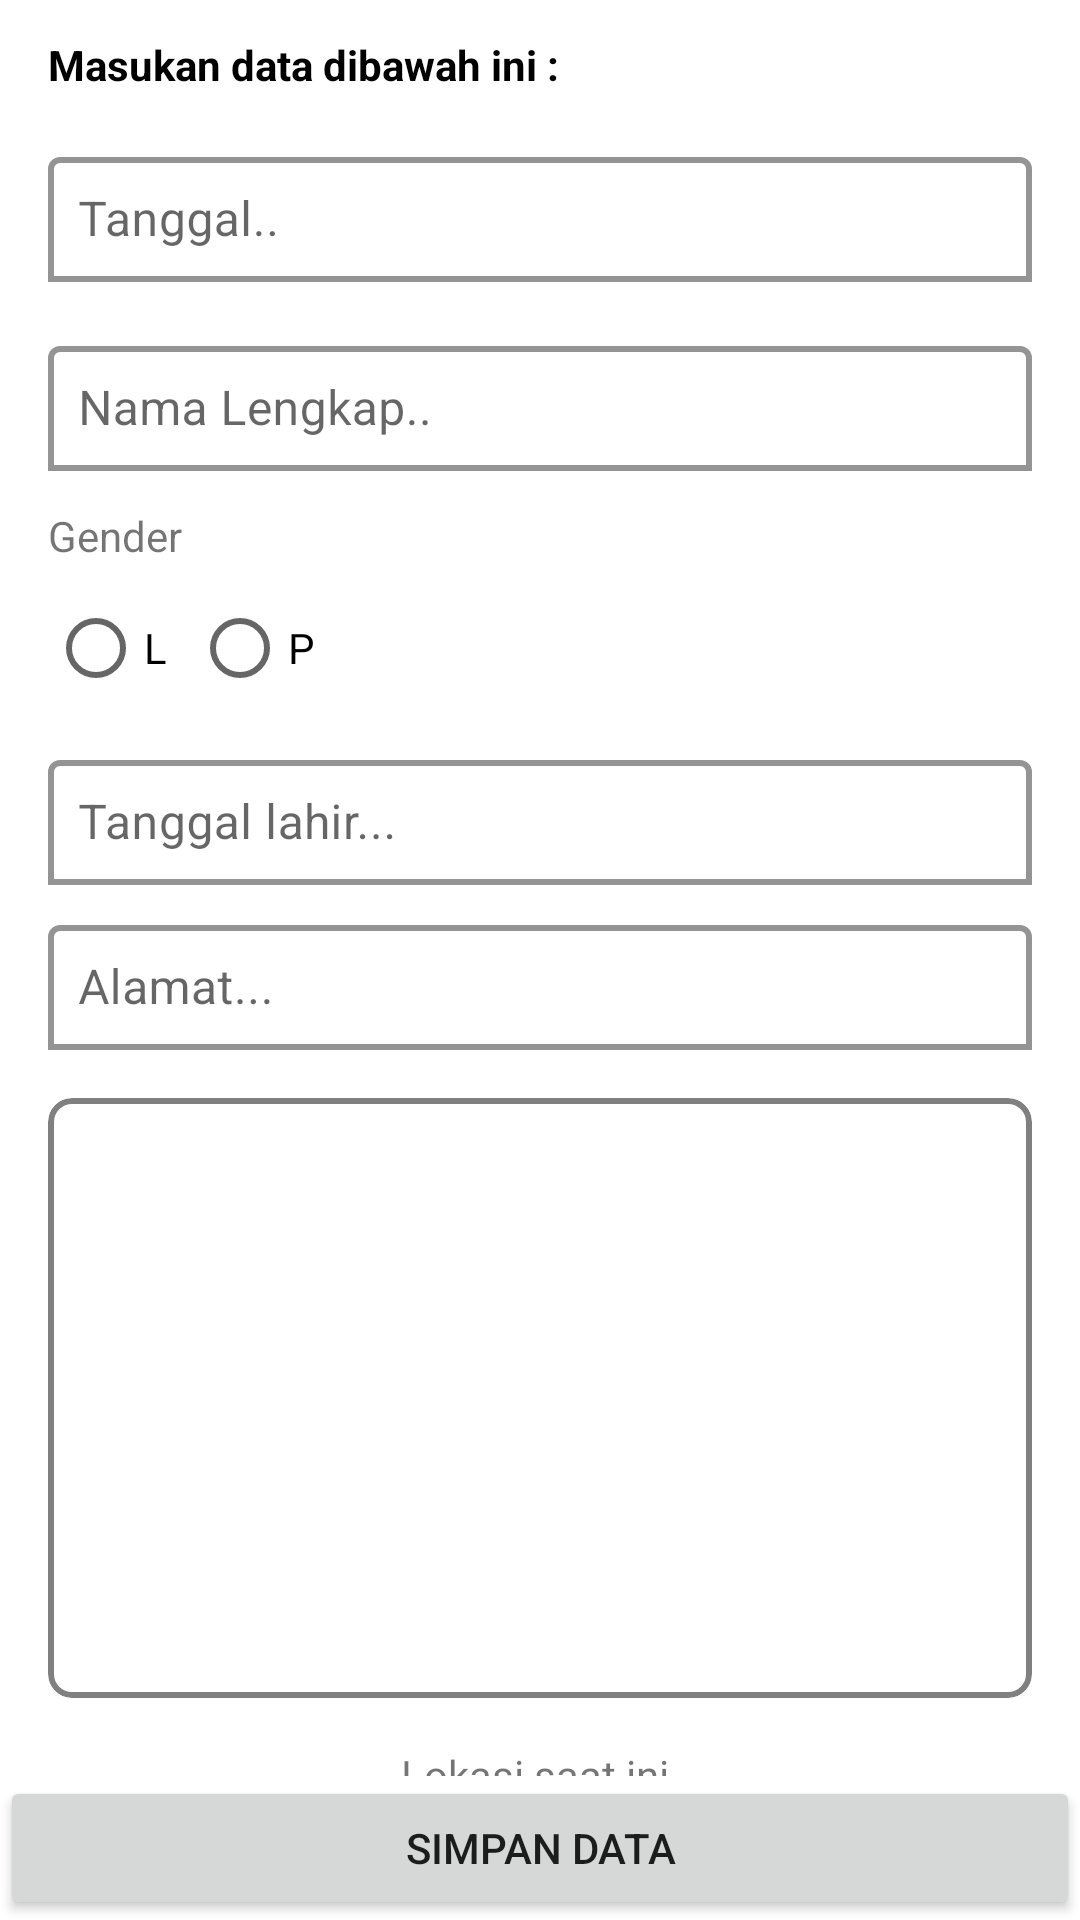

The Android layout XML behind this screen, and the referenced resources:
<!-- AndroidManifest.xml: activity theme Theme.JapfaTest -->
<!-- res/layout/activity_input_data.xml -->
<?xml version="1.0" encoding="utf-8"?>
<androidx.constraintlayout.widget.ConstraintLayout xmlns:android="http://schemas.android.com/apk/res/android"
    android:layout_width="match_parent"
    android:layout_height="match_parent"
    xmlns:app="http://schemas.android.com/apk/res-auto">

    <androidx.core.widget.NestedScrollView
        app:layout_constraintStart_toStartOf="parent"
        app:layout_constraintEnd_toEndOf="parent"
        app:layout_constraintTop_toTopOf="parent"
        app:layout_constraintBottom_toTopOf="@id/btn_save"
        android:layout_width="0dp"
        android:layout_height="0dp">

        <LinearLayout
            android:orientation="vertical"
            android:layout_marginVertical="12dp"
            android:layout_marginHorizontal="16dp"
            android:layout_width="match_parent"
            android:layout_height="wrap_content">

            <TextView
                android:text="@string/label_input_data"
                android:layout_width="wrap_content"
                android:textColor="@color/black"
                android:textSize="14sp"
                android:textStyle="bold"
                android:layout_height="wrap_content"/>

            <com.google.android.material.textfield.TextInputLayout
                android:layout_marginTop="16dp"
                android:layout_width="match_parent"
                android:layout_height="wrap_content"
                style="@style/CustomTextInputLayout">

                <com.google.android.material.textfield.TextInputEditText
                    android:id="@+id/et_date_and_time"
                    android:layout_width="match_parent"
                    android:layout_height="wrap_content"
                    android:hint="@string/date_and_time_hint"
                    style="@style/CustomTextInputEditText"/>
            </com.google.android.material.textfield.TextInputLayout>

            <com.google.android.material.textfield.TextInputLayout
                android:layout_marginTop="16dp"
                android:layout_width="match_parent"
                android:layout_height="wrap_content"
                style="@style/CustomTextInputLayout">

                <com.google.android.material.textfield.TextInputEditText
                    android:id="@+id/et_full_name"
                    android:layout_width="match_parent"
                    android:layout_height="wrap_content"
                    android:hint="@string/full_name_hint"
                    style="@style/CustomTextInputEditText"/>
            </com.google.android.material.textfield.TextInputLayout>

            <TextView
                android:layout_marginTop="12dp"
                android:text="@string/gender_label"
                android:layout_width="wrap_content"
                android:layout_height="wrap_content"/>

            <RadioGroup
                android:id="@+id/rg_gender"
                android:layout_marginTop="4dp"
                android:layout_width="match_parent"
                android:orientation="horizontal"
                android:layout_height="wrap_content">

                <RadioButton
                    android:id="@+id/rb_male"
                    android:text="L"
                    android:layout_width="wrap_content"
                    android:layout_height="wrap_content"/>

                <RadioButton
                    android:id="@+id/rb_female"
                    android:text="P"
                    android:layout_width="wrap_content"
                    android:layout_height="wrap_content"/>

            </RadioGroup>

            <com.google.android.material.textfield.TextInputLayout
                android:layout_marginTop="8dp"
                android:layout_width="match_parent"
                android:layout_height="wrap_content"
                style="@style/CustomTextInputLayout">

                <com.google.android.material.textfield.TextInputEditText
                    android:id="@+id/et_date_of_birth"
                    android:layout_width="match_parent"
                    android:layout_height="wrap_content"
                    android:hint="@string/date_of_birth_hint"
                    style="@style/CustomTextInputEditText"/>
            </com.google.android.material.textfield.TextInputLayout>

            <com.google.android.material.textfield.TextInputLayout
                android:layout_marginTop="8dp"
                android:layout_width="match_parent"
                android:layout_height="wrap_content"
                style="@style/CustomTextInputLayout">

                <com.google.android.material.textfield.TextInputEditText
                    android:id="@+id/et_address"
                    android:layout_width="match_parent"
                    android:layout_height="wrap_content"
                    android:hint="@string/address_hint"
                    style="@style/CustomTextInputEditText"/>
            </com.google.android.material.textfield.TextInputLayout>

            <com.google.android.material.card.MaterialCardView
                app:cardBackgroundColor="@android:color/transparent"
                android:layout_width="match_parent"
                android:layout_height="wrap_content"
                app:cardElevation="0dp"
                app:strokeWidth="2dp"
                app:strokeColor="@color/gray"
                android:layout_marginTop="16dp"
                app:cardCornerRadius="8dp"
                app:cardPreventCornerOverlap="true">

                <RelativeLayout
                    android:id="@+id/rl_upload"
                    android:layout_width="match_parent"
                    android:layout_height="wrap_content">

                    <ImageView
                        android:layout_centerInParent="true"
                        android:src="@drawable/ic_gallery"
                        android:layout_width="wrap_content"
                        android:layout_height="wrap_content"/>

                    <ImageView
                        android:id="@+id/img_upload"
                        android:scaleType="centerCrop"
                        android:layout_width="match_parent"
                        android:layout_height="200dp"/>

                </RelativeLayout>

            </com.google.android.material.card.MaterialCardView>

            <TextView
                android:layout_marginTop="16dp"
                android:id="@+id/tv_location"
                android:text="Lokasi saat ini "
                android:layout_gravity="center"
                android:gravity="center"
                android:layout_width="match_parent"
                android:layout_height="wrap_content"/>

            <Button
                android:layout_marginTop="8dp"
                android:textAllCaps="false"
                android:text="Dapatkan Lokasi saat ini"
                android:id="@+id/btn_current_location"
                android:layout_width="match_parent"
                android:layout_height="wrap_content"/>

        </LinearLayout>

    </androidx.core.widget.NestedScrollView>

    <ProgressBar
        android:visibility="gone"
        app:layout_constraintStart_toStartOf="parent"
        app:layout_constraintEnd_toEndOf="parent"
        app:layout_constraintBottom_toBottomOf="parent"
        android:id="@+id/pb_loading"
        android:layout_width="match_parent"
        android:layout_height="wrap_content"/>

    <Button
        app:layout_constraintBottom_toBottomOf="parent"
        app:layout_constraintStart_toStartOf="parent"
        app:layout_constraintEnd_toEndOf="parent"
        android:text="@string/label_save_data"
        android:id="@+id/btn_save"
        android:layout_width="match_parent"
        android:layout_height="wrap_content"/>


</androidx.constraintlayout.widget.ConstraintLayout>
<!-- resources referenced by this layout -->
<resources>
  <color name="black">#FF000000</color>
  <color name="gray">#FF808080</color>
  <string name="address_hint">Alamat...</string>
  <string name="date_and_time_hint">Tanggal..</string>
  <string name="date_of_birth_hint">Tanggal lahir...</string>
  <string name="full_name_hint">Nama Lengkap..</string>
  <string name="gender_label">Gender</string>
  <string name="label_input_data">Masukan data dibawah ini :</string>
  <string name="label_save_data">Simpan data</string>
  <style name="CustomTextInputEditText">
          <item name="android:backgroundTint">@android:color/transparent</item>
          <item name="android:padding">10dp</item>
          <item name="android:textColor">@android:color/black</item>
          <item name="android:textSize">16sp</item>
      </style>
  <style name="CustomTextInputLayout">
          <item name="boxStrokeColor">@color/color_primary</item>
          <item name="boxStrokeWidth">2dp</item>
          <item name="hintEnabled">true</item>
          <item name="hintAnimationEnabled">true</item>
          <item name="boxBackgroundMode">outline</item>
      </style>
  <style name="Theme.JapfaTest" parent="Theme.MaterialComponents.DayNight.DarkActionBar">
          <item name="colorPrimary">@color/color_primary</item>
          <item name="colorPrimaryVariant">@color/color_primary_dark</item>
          <item name="colorOnPrimary">@color/white</item> 
          <item name="colorSecondary">@color/color_secondary</item>
          <item name="colorOnSecondary">@color/white</item> 
          <item name="android:windowBackground">@color/white</item>
      </style>
  <color name="color_primary">@color/blue</color>
  <color name="color_primary_dark">@color/gray</color>
  <color name="white">#FFFFFFFF</color>
  <color name="color_secondary">@color/teal_200</color>
  <color name="blue">#FF0483c7</color>
  <color name="teal_200">#FF03DAC5</color>
</resources>
